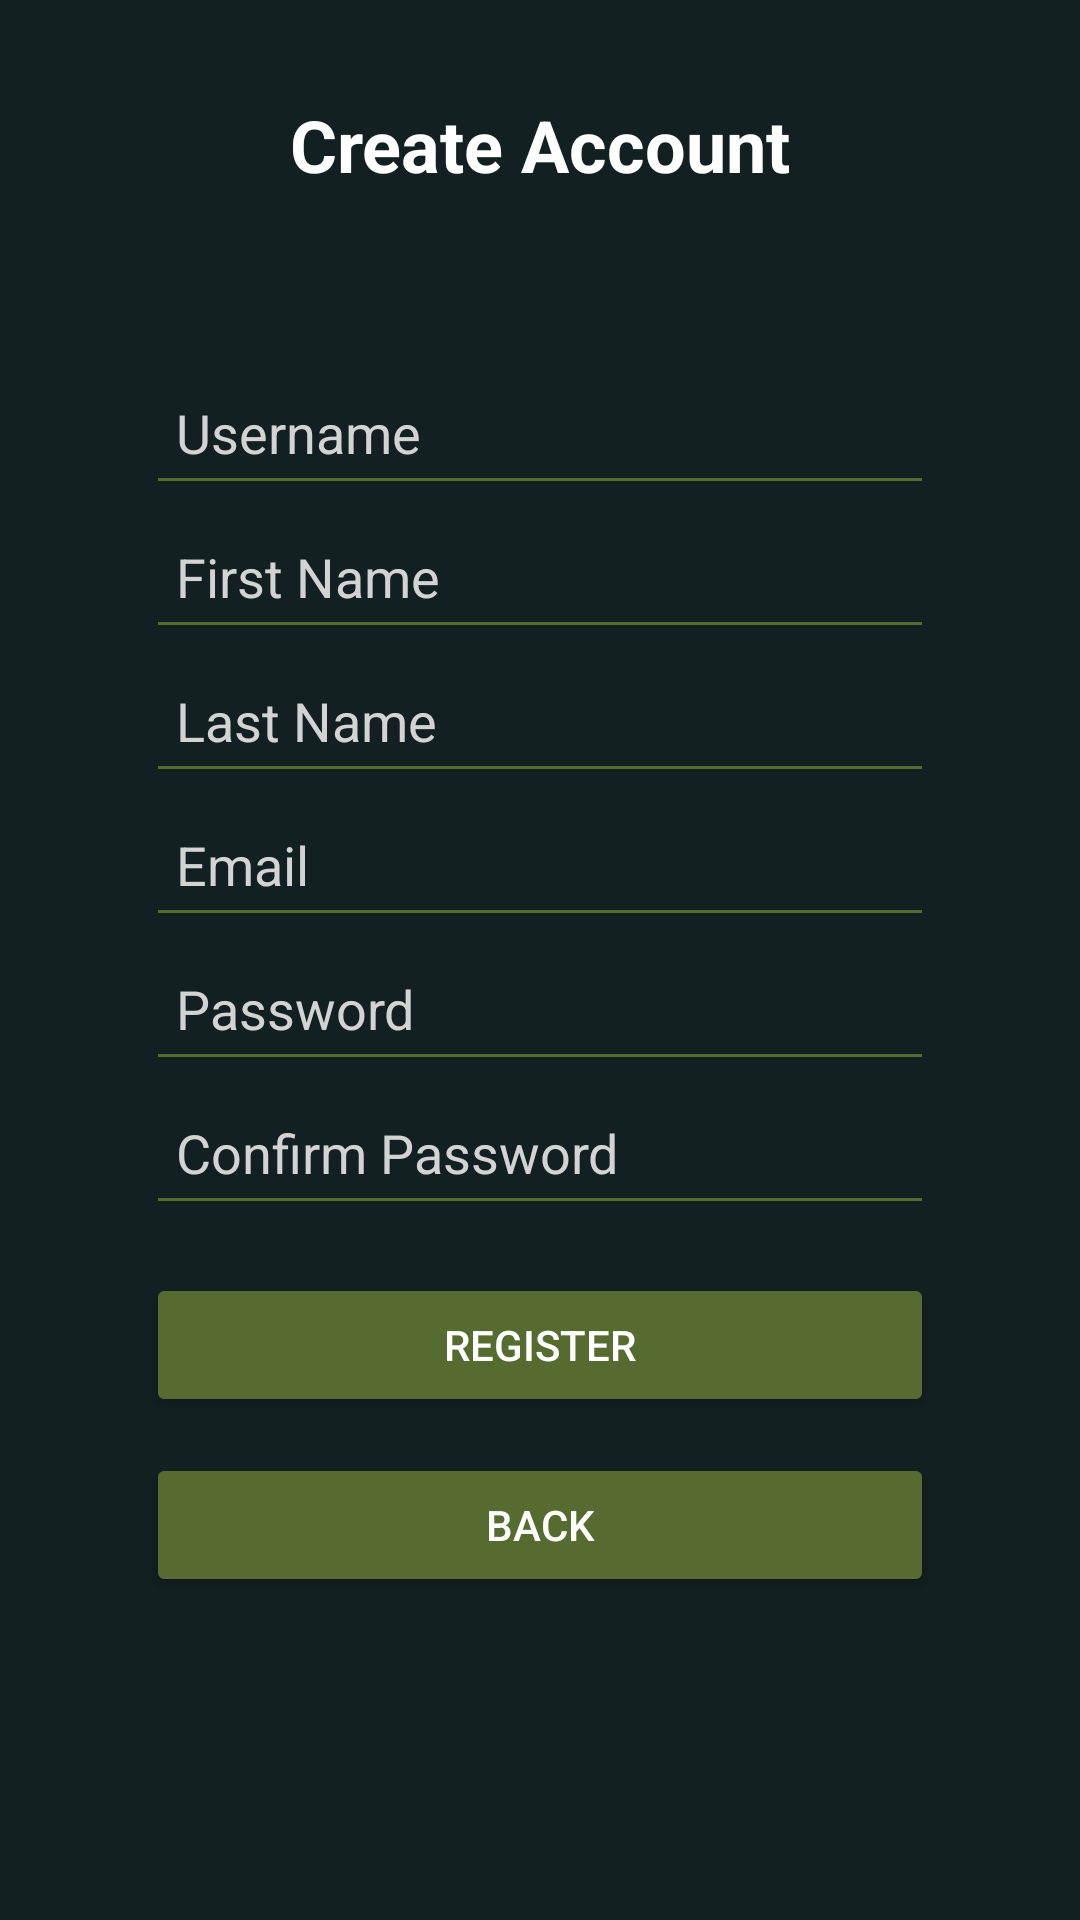

Android layout source for this screen:
<!-- AndroidManifest.xml: application theme Theme.UnipiPLIShopping -->
<!-- res/layout/activity_signup.xml -->
<?xml version="1.0" encoding="utf-8"?>
<androidx.constraintlayout.widget.ConstraintLayout xmlns:android="http://schemas.android.com/apk/res/android"
    xmlns:app="http://schemas.android.com/apk/res-auto"
    android:layout_width="match_parent"
    android:layout_height="match_parent"
    android:padding="16dp"
    android:background="#122021">

    
    <TextView
        android:id="@+id/tvTitle"
        android:layout_width="wrap_content"
        android:layout_height="wrap_content"
        android:text="@string/create_account"
        android:textColor="#FFFFFF"
        android:textSize="24sp"
        android:textStyle="bold"
        android:padding="16dp"
        android:gravity="center"
        app:layout_constraintTop_toTopOf="parent"
        app:layout_constraintStart_toStartOf="parent"
        app:layout_constraintEnd_toEndOf="parent"
        android:layout_marginBottom="32dp" />

    
    <EditText
        android:id="@+id/edtUsername"
        android:layout_width="0dp"
        android:layout_height="wrap_content"
        android:layout_marginTop="40dp"
        android:autofillHints=""
        android:hint="@string/signup_username"
        android:inputType="text"
        android:backgroundTint="#556B2F"
        android:textColor="#D3D3D3"
        android:textColorHint="#D3D3D3"
        android:padding="10dp"
        android:minHeight="48dp"
        app:layout_constraintTop_toBottomOf="@id/tvTitle"
        app:layout_constraintStart_toStartOf="parent"
        app:layout_constraintEnd_toEndOf="parent"
        app:layout_constraintWidth_default="percent"
        app:layout_constraintWidth_percent="0.8" />

    
    <EditText
        android:id="@+id/edtFirstName"
        android:layout_width="0dp"
        android:layout_height="wrap_content"
        android:autofillHints=""
        android:hint="@string/signup_first_name"
        android:inputType="text"
        android:backgroundTint="#556B2F"
        android:textColor="#D3D3D3"
        android:textColorHint="#D3D3D3"
        android:padding="10dp"
        android:minHeight="48dp"
        app:layout_constraintTop_toBottomOf="@id/edtUsername"
        app:layout_constraintStart_toStartOf="parent"
        app:layout_constraintEnd_toEndOf="parent"
        app:layout_constraintWidth_default="percent"
        app:layout_constraintWidth_percent="0.8" />

    
    <EditText
        android:id="@+id/edtLastName"
        android:layout_width="0dp"
        android:layout_height="wrap_content"
        android:autofillHints=""
        android:hint="@string/signup_last_name"
        android:inputType="text"
        android:backgroundTint="#556B2F"
        android:textColor="#D3D3D3"
        android:textColorHint="#D3D3D3"
        android:padding="10dp"
        android:minHeight="48dp"
        app:layout_constraintTop_toBottomOf="@id/edtFirstName"
        app:layout_constraintStart_toStartOf="parent"
        app:layout_constraintEnd_toEndOf="parent"
        app:layout_constraintWidth_default="percent"
        app:layout_constraintWidth_percent="0.8" />

    
    <EditText
        android:id="@+id/edtEmail"
        android:layout_width="0dp"
        android:layout_height="wrap_content"
        android:autofillHints=""
        android:hint="@string/signup_email"
        android:inputType="textEmailAddress"
        android:backgroundTint="#556B2F"
        android:textColor="#D3D3D3"
        android:textColorHint="#D3D3D3"
        android:padding="10dp"
        android:minHeight="48dp"
        app:layout_constraintTop_toBottomOf="@id/edtLastName"
        app:layout_constraintStart_toStartOf="parent"
        app:layout_constraintEnd_toEndOf="parent"
        app:layout_constraintWidth_default="percent"
        app:layout_constraintWidth_percent="0.8" />

    
    <EditText
        android:id="@+id/edtPassword"
        android:layout_width="0dp"
        android:layout_height="wrap_content"
        android:autofillHints=""
        android:hint="@string/signup_password"
        android:inputType="textPassword"
        android:backgroundTint="#556B2F"
        android:textColor="#D3D3D3"
        android:textColorHint="#D3D3D3"
        android:padding="10dp"
        android:minHeight="48dp"
        app:layout_constraintTop_toBottomOf="@id/edtEmail"
        app:layout_constraintStart_toStartOf="parent"
        app:layout_constraintEnd_toEndOf="parent"
        app:layout_constraintWidth_default="percent"
        app:layout_constraintWidth_percent="0.8" />

    
    <EditText
        android:id="@+id/edtConfirmPassword"
        android:layout_width="0dp"
        android:layout_height="wrap_content"
        android:autofillHints=""
        android:hint="@string/signup_confirm_password"
        android:inputType="textPassword"
        android:backgroundTint="#556B2F"
        android:textColor="#D3D3D3"
        android:textColorHint="#D3D3D3"
        android:padding="10dp"
        android:minHeight="48dp"
        app:layout_constraintTop_toBottomOf="@id/edtPassword"
        app:layout_constraintStart_toStartOf="parent"
        app:layout_constraintEnd_toEndOf="parent"
        app:layout_constraintWidth_default="percent"
        app:layout_constraintWidth_percent="0.8" />

    
    <Button
        android:id="@+id/btnRegister"
        android:layout_width="0dp"
        android:layout_height="wrap_content"
        android:layout_marginTop="16dp"
        android:text="@string/register"
        android:backgroundTint="#556B2F"
        android:textColor="#FFFFFF"
        android:paddingVertical="12dp"
        app:layout_constraintTop_toBottomOf="@id/edtConfirmPassword"
        app:layout_constraintStart_toStartOf="parent"
        app:layout_constraintEnd_toEndOf="parent"
        app:layout_constraintWidth_default="percent"
        app:layout_constraintWidth_percent="0.8" />

    
    <Button
        android:id="@+id/back"
        android:layout_width="0dp"
        android:layout_height="wrap_content"
        android:layout_marginTop="12dp"
        app:srcCompat="@drawable/back"
        android:text="@string/back"
        android:backgroundTint="#556B2F"
        android:textColor="#FFFFFF"
        android:paddingVertical="12dp"
        app:layout_constraintTop_toBottomOf="@id/btnRegister"
        app:layout_constraintStart_toStartOf="parent"
        app:layout_constraintEnd_toEndOf="parent"
        app:layout_constraintWidth_default="percent"
        app:layout_constraintWidth_percent="0.8" />

</androidx.constraintlayout.widget.ConstraintLayout>
<!-- resources referenced by this layout -->
<resources>
  <!-- drawable back: png bitmap (drawable, 4073 bytes) -->
  <string name="back">Back</string>
  <string name="create_account">Create Account</string>
  <string name="register">Register</string>
  <string name="signup_confirm_password">Confirm Password</string>
  <string name="signup_email">Email</string>
  <string name="signup_first_name">First Name</string>
  <string name="signup_last_name">Last Name</string>
  <string name="signup_password">Password</string>
  <string name="signup_username">Username</string>
  <style name="Theme.UnipiPLIShopping" parent="Base.Theme.UnipiPLIShopping" />
  <style name="Base.Theme.UnipiPLIShopping" parent="Theme.Material3.DayNight.NoActionBar">
          
          
      </style>
</resources>
